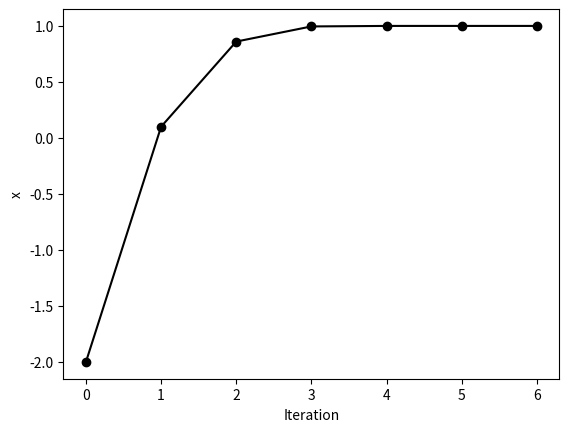

Write the Python code that produced this figure.
# Newton-Raphson 방법으로 f(x) 근을 구하려면 초기값을 예측해야한다.
# Newton-Raphson 반복 과정 원리
# 1) x0를 초기값이라고 할때, f(x0) = 0 을 만족하면 x0가 근이다.
# 2) f(x0) !=0 일때 x1 = x0+h로 두고 대입하면 f(x1) = 0 이라면 x1 이 근
# 3) f(x1) = 0이 아니라면 x2 = x1+h로 두고 위 과정 반복.
# 위 과정의 식을 테일러 급수로 나타내면 f(x1) = f(x0+h) = f(x0)+hf'(x0)+1/2!h^2f''(x0)+... = 0 이다.
# 위 식에서 O(h^2) 이상의 항을 버리면 f(x0)+hf'(x0) = 0 의 식이 나온다. 
# 위 식을 통해 x1을 추출, x2를 추출 .. 과정을 반복하는것이 Newton-Raphson 방법이다.
# 위 식을 정리하여 점화식을 찾아내면 x[k+1] = x[k] - f(x[k])/f'(x[k]) 이다. 

# - 이분법과 달리 두 점을 구간으로 잡지 않고 초기값만 가지고 시작하므로 적절한 초기값을 정하는 것이 중요하다
# - 발산하려는 경우 프로그램을 멈추고 초기값을 다르게 주어 다시 분석해야한다.

from numpy import zeros, array
import matplotlib.pyplot as plt


def f(x):
    return -x**2 + 6.0*x - 5.0


def df(x):
    return -2.0*x + 6.0


n = 7
x0 = -2.0
x = zeros(n)
x[0] = x0
itl = range(0, 7)
it = array(itl)

for k in range(n-1):
    x[k+1] = x[k]-f(x[k])/df(x[k])

print("%5s %8s" % ('k', 'x'))
for k in range(n):
    print("%4d %9.4f" % (k+1, x[k]))

plt.plot(it, x, 'ko-')
plt.xlabel('Iteration')
plt.ylabel('x')
plt.show()
